Run: headless pygame with SDL's dummy video driver; simulated clock (each Clock.tick advances the game by its frame time, no real sleeping); random seed 0; keys injected as events and as key.get_pressed() state; mouse plan: one left click at the window centre at the start of phase 2, then a move to the lower-right quarter at the start of phase 3.
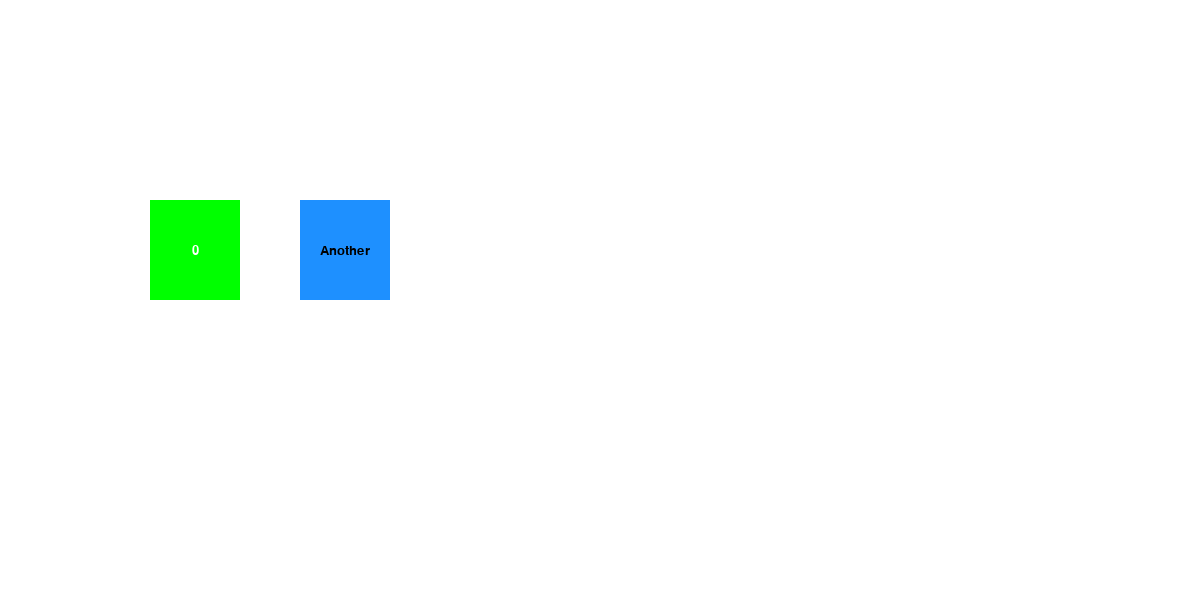
Frame 1 of 4 · flips 1–60 · no input
Frame 2 of 4 · flips 61–180 · clicked the window centre · tapped SPACE, RETURN · held RIGHT (→), D · screen unchanged from frame 1, image omitted
Frame 3 of 4 · flips 181–300 · moved the mouse to the lower-right quarter · held DOWN (↓), S · screen unchanged from frame 2, image omitted
Frame 4 of 4 · flips 301–420 · held LEFT (←), A, UP (↑), W · screen unchanged from frame 3, image omitted

The pygame program that drew these frames:

#Reference: https://stackoverflow.com/questions/57557599/why-wont-my-button-change-color-when-i-hover-over-it-pygame 
import pygame

pygame.init()

display_width = 1200
display_height = 600

# use python style variable names (lowercase)
screen = pygame.display.set_mode((display_width, display_height))
pygame.display.set_caption('Log In')
clock = pygame.time.Clock()

# load the font only once instead of every frame
font = pygame.font.SysFont('arial', 20)

playerboard = [[0,2],[2,3]]
gameboard = [['X', 5],['F','F']]

# Class game button is a button class specifically for the gameboard
# if user left-clicks, it will reveal the number underneath
# if user right-clicks, it will flag the button
class game_button(pygame.sprite.Sprite):
    def __init__(self, color, color_hover, pressed_color, text_color, rect, x, y, 
                 playerboard, gameboard, outline = None):
        super().__init__()
        # init x, y, playerboard, gameboard
        self.x = x
        self.y = y
        self._playerboard = playerboard
        self._gameboard = gameboard
        # a temporary Rect to store the size of the button
        tmp_rect = pygame.Rect(0, 0, *rect.size)
        self.clicked = False
        self.right_clicked = False
        # create two Surfaces here, one the normal state, and one for the hovering state
        # we create the Surfaces here once, so we can simple blit them and dont have
        # to render the text and outline again every frame
        self.org = self._create_image(color, outline, playerboard[x][y], text_color, tmp_rect)
        self.hov = self._create_image(color_hover, outline, playerboard[x][y], text_color, tmp_rect)
        self.org_1 = self._create_image(pressed_color, outline, gameboard[x][y], text_color, tmp_rect)
        self.hov_1 = self._create_image(color_hover, outline, gameboard[x][y], text_color, tmp_rect)
        self.org_2 = self._create_image(color, outline, 'F', text_color, tmp_rect)
        self.hov_2 = self._create_image(color_hover, outline, 'F', text_color, tmp_rect)
        # in Sprites, the image attribute holds the Surface to be displayed...
        self.image = self.org
        # ...and the rect holds the Rect that defines it position
        self.rect = rect
        # init x, y, playerboard, gameboard
    
    def _create_image(self, color, outline, text, text_color, rect):
        img = pygame.Surface(rect.size)
        if outline:
            # here we can make good use of Rect's functions again
            # first, fill the Surface in the outline color
            # then fill a rectangular area in the actual color
            # 'inflate' is used to 'shrink' the rect
            img.fill(outline)
            img.fill(color, rect.inflate(-2, -2))
        else:
            img.fill(color)
        # render the text once here instead of every frame
        if text != '':
            text_surf = font.render(str(text), 1, text_color)
            # again, see how easy it is to center stuff using Rect's attributes like 'center'
            text_rect = text_surf.get_rect(center=rect.center)
            img.blit(text_surf, text_rect)
        return img

    def update(self, events):
        # here we handle all the logic of the Button
        pos = pygame.mouse.get_pos()
        hit = self.rect.collidepoint(pos)
        # if the mouse in inside the Rect (again, see how the Rect class
        # does all the calculation for use), use the 'hov' image instead of 'org'
        for event in events:
            # the Button checks for events itself.
            # if this Button is clicked, it runs the callback function
            if event.type == pygame.MOUSEBUTTONDOWN and hit:
                if event.button == 1:
                    self.clicked = True
                    self.update_board(self._playerboard, self._gameboard, self.x, self.y)
                    print(self._playerboard)
                else:
                # check which button was clicked
                # 1 == left mouse button, 3 == right mouse button
                    self.right_clicked = True
                    print(self._playerboard)
                # if the button is clicked, the callback function will be called
        # if left-clicked, the Button will change its color, and change the text to text_1
        # if right-clicked, the Button will change its color, and change the text to 'F'
        if self.clicked == True:
            self.image = self.org_1
        elif self.right_clicked == True:
            self.image = self.hov_2 if hit else self.org_2
        else:
            self.image = self.hov if hit else self.org
      
    @staticmethod        
    def update_board(playerboard, gameboard, x, y):
        playerboard[x][y] = gameboard[x][y]

class Button(pygame.sprite.Sprite):
    # 1) no need to have 4 parameters for position and size, use pygame.Rect instead
    # 2) let the Button itself handle which color it is
    # 3) give a callback function to the button so it can handle the click itself 
    def __init__(self, color, color_hover, rect, callback, text='', outline=None):
        super().__init__()
        self.text = text
        # a temporary Rect to store the size of the button
        tmp_rect = pygame.Rect(0, 0, *rect.size)
        # create two Surfaces here, one the normal state, and one for the hovering state
        # we create the Surfaces here once, so we can simple blit them and dont have
        # to render the text and outline again every frame
        self.org = self._create_image(color, outline, text, tmp_rect)
        self.hov = self._create_image(color_hover, outline, text, tmp_rect)
        # in Sprites, the image attribute holds the Surface to be displayed...
        self.image = self.org
        # ...and the rect holds the Rect that defines it position
        self.rect = rect
        self.callback = callback

    def _create_image(self, color, outline, text, rect):
        # function to create the actual surface
        # see how we can make use of Rect's virtual attributes like 'size'
        img = pygame.Surface(rect.size)
        if outline:
            # here we can make good use of Rect's functions again
            # first, fill the Surface in the outline color
            # then fill a rectangular area in the actual color
            # 'inflate' is used to 'shrink' the rect
            img.fill(outline)
            img.fill(color, rect.inflate(-4, -4))
        else:
            img.fill(color)

        # render the text once here instead of every frame
        if text != '':
            text_surf = font.render(text, 1, pygame.Color('black'))
            # again, see how easy it is to center stuff using Rect's attributes like 'center'
            text_rect = text_surf.get_rect(center=rect.center)
            img.blit(text_surf, text_rect)
        return img

    def update(self, events):
        # here we handle all the logic of the Button
        pos = pygame.mouse.get_pos()
        hit = self.rect.collidepoint(pos)
        # if the mouse in inside the Rect (again, see how the Rect class
        # does all the calculation for use), use the 'hov' image instead of 'org'
        self.image = self.hov if hit else self.org
        for event in events:
            # the Button checks for events itself.
            # if this Button is clicked, it runs the callback function
            if event.type == pygame.MOUSEBUTTONDOWN and hit:
                self.callback(self)



run = True
# we store all Sprites in a Group, so we can easily
# call the 'update' and 'draw' functions of the Buttons
# in the main loop
sprites = pygame.sprite.Group()
sprites.add(game_button(pygame.Color('green'), 
                   pygame.Color('red'), 
                   pygame.Color('blue'), pygame.Color('white'),
                   pygame.Rect(150, 200, 90, 100),0,0, playerboard, gameboard))

sprites.add(Button(pygame.Color('dodgerblue'), 
                   pygame.Color('lightgreen'), 
                   pygame.Rect(300, 200, 90, 100), 
                   lambda b: print(f"Click me again!"),
                   'Another'))

while run:
    events = pygame.event.get()
    for event in events:
        if event.type == pygame.QUIT:
            pygame.quit()
            quit()

    # update all sprites
    # it now doesn't matter if we have one or 200 Buttons
    sprites.update(events)
    # clear the screen
    screen.fill(pygame.Color('white'))
    # draw all sprites/Buttons
    sprites.draw(screen)
    pygame.display.update()
    
    # limit framerate to 60 FPS
    clock.tick(60)
